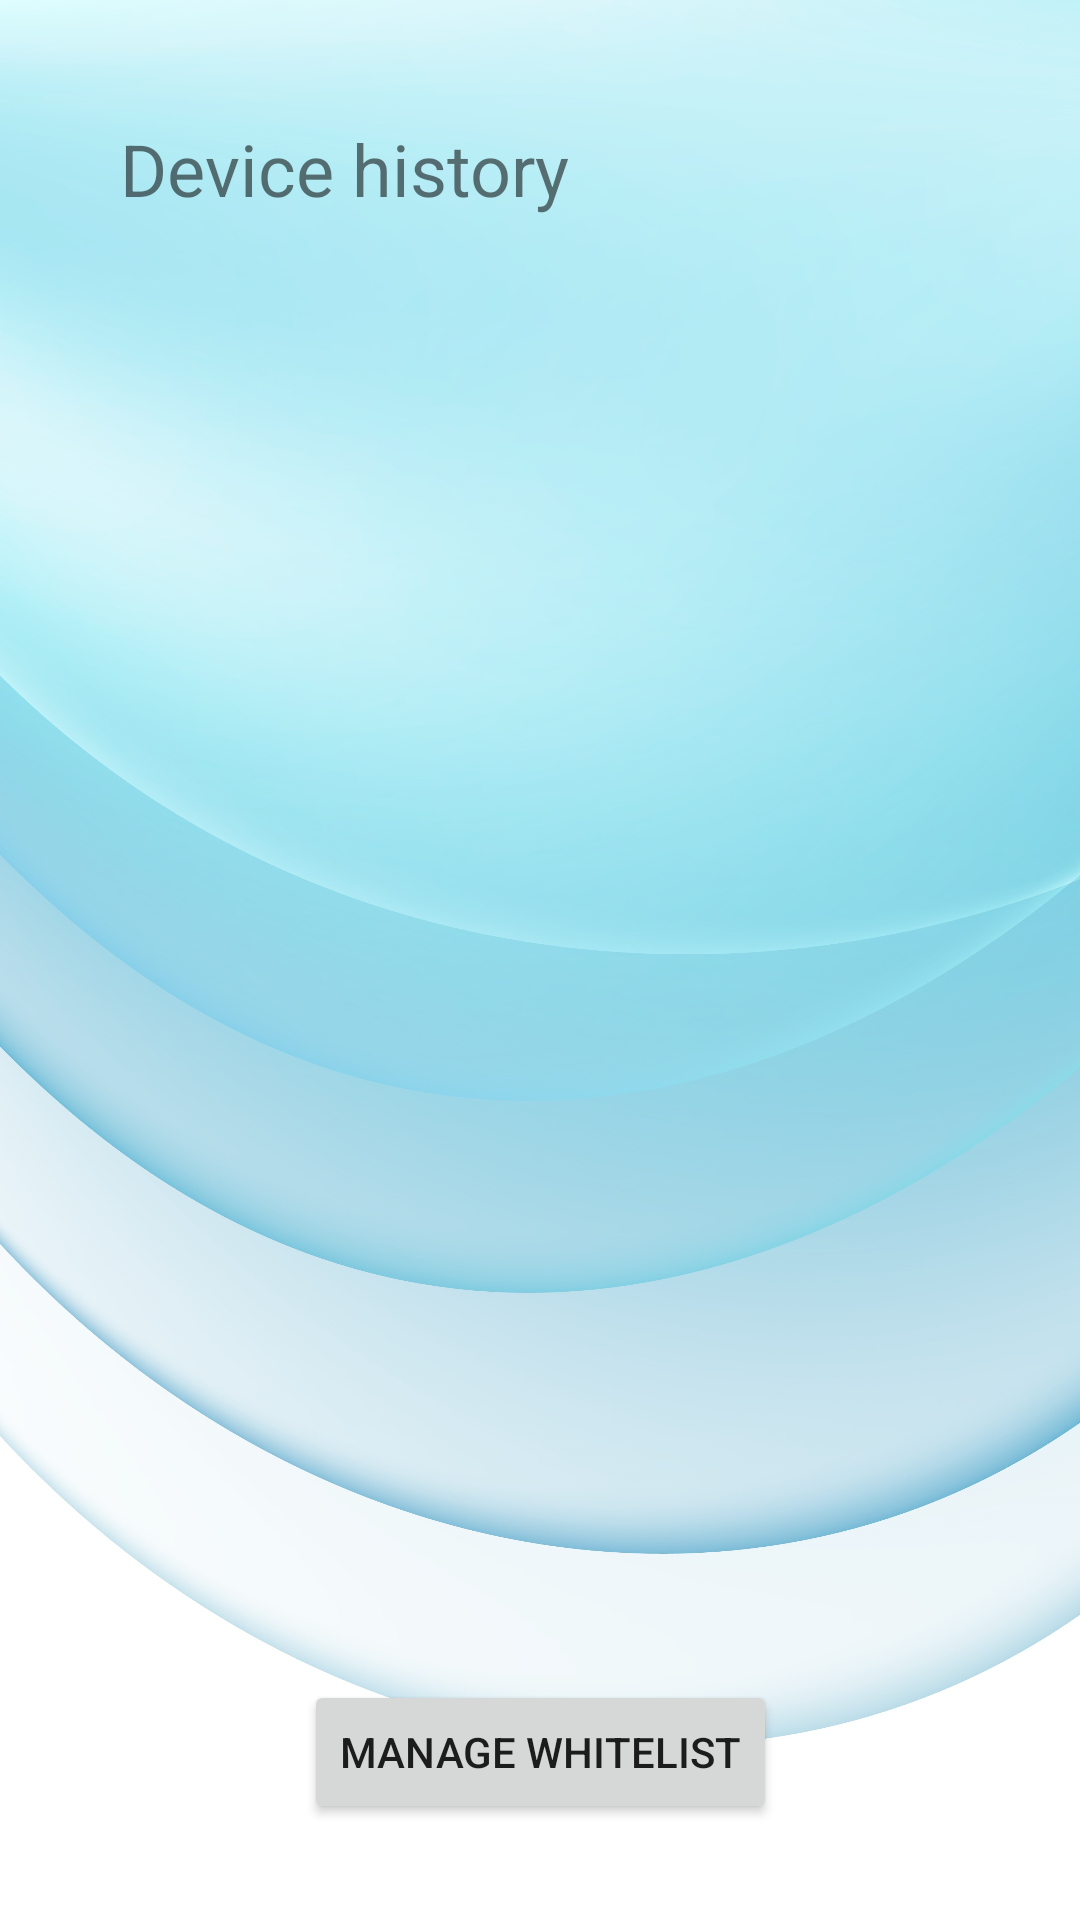

Reconstruct the res/layout file that produces this screen, plus the resources it refers to.
<!-- AndroidManifest.xml: application theme Theme.HomeShield -->
<!-- res/layout/frame_device_history.xml -->
<?xml version="1.0" encoding="utf-8"?>

<androidx.constraintlayout.widget.ConstraintLayout xmlns:android="http://schemas.android.com/apk/res/android"
    android:layout_width="match_parent"
    android:layout_height="match_parent"
    xmlns:app="http://schemas.android.com/apk/res-auto"
    android:background="@drawable/background">

    <androidx.constraintlayout.widget.ConstraintLayout
        android:layout_width="match_parent"
        android:layout_height="match_parent">

        <TextView
            android:id="@+id/deviceHistoryPageTitle"
            android:layout_width="wrap_content"
            android:layout_height="wrap_content"
            android:text="Device history"
            app:layout_constraintStart_toStartOf="parent"
            app:layout_constraintTop_toTopOf="parent"
            android:layout_margin="40dp"
            android:textSize="24dp"
            />

        <androidx.recyclerview.widget.RecyclerView
            android:id="@+id/deviceHistoryRecyclerview"
            android:layout_width="match_parent"
            android:layout_height="650dp"
            app:layout_constraintTop_toBottomOf="@id/deviceHistoryPageTitle"
            app:layout_constraintStart_toStartOf="parent"
            app:layout_constraintStart_toEndOf="parent"
            android:layout_margin="32dp"
            />

        <Button
            android:id="@+id/editWhitelistButton"
            android:layout_width="wrap_content"
            android:layout_height="wrap_content"
            app:layout_constraintStart_toStartOf="parent"
            app:layout_constraintEnd_toEndOf="parent"
            app:layout_constraintBottom_toBottomOf="parent"
            android:layout_margin="32dp"
            android:text="MANAGE WHITELIST"
            />

    </androidx.constraintlayout.widget.ConstraintLayout>

    <FrameLayout
        android:layout_width="match_parent"
        android:layout_height="match_parent"
        android:id="@+id/whitelistFrame">
    </FrameLayout>

</androidx.constraintlayout.widget.ConstraintLayout>
<!-- resources referenced by this layout -->
<resources>
  <!-- drawable background: jpg bitmap (drawable, 473621 bytes) -->
  <style name="Theme.HomeShield" parent="android:Theme.Material.Light.NoActionBar" />
</resources>
